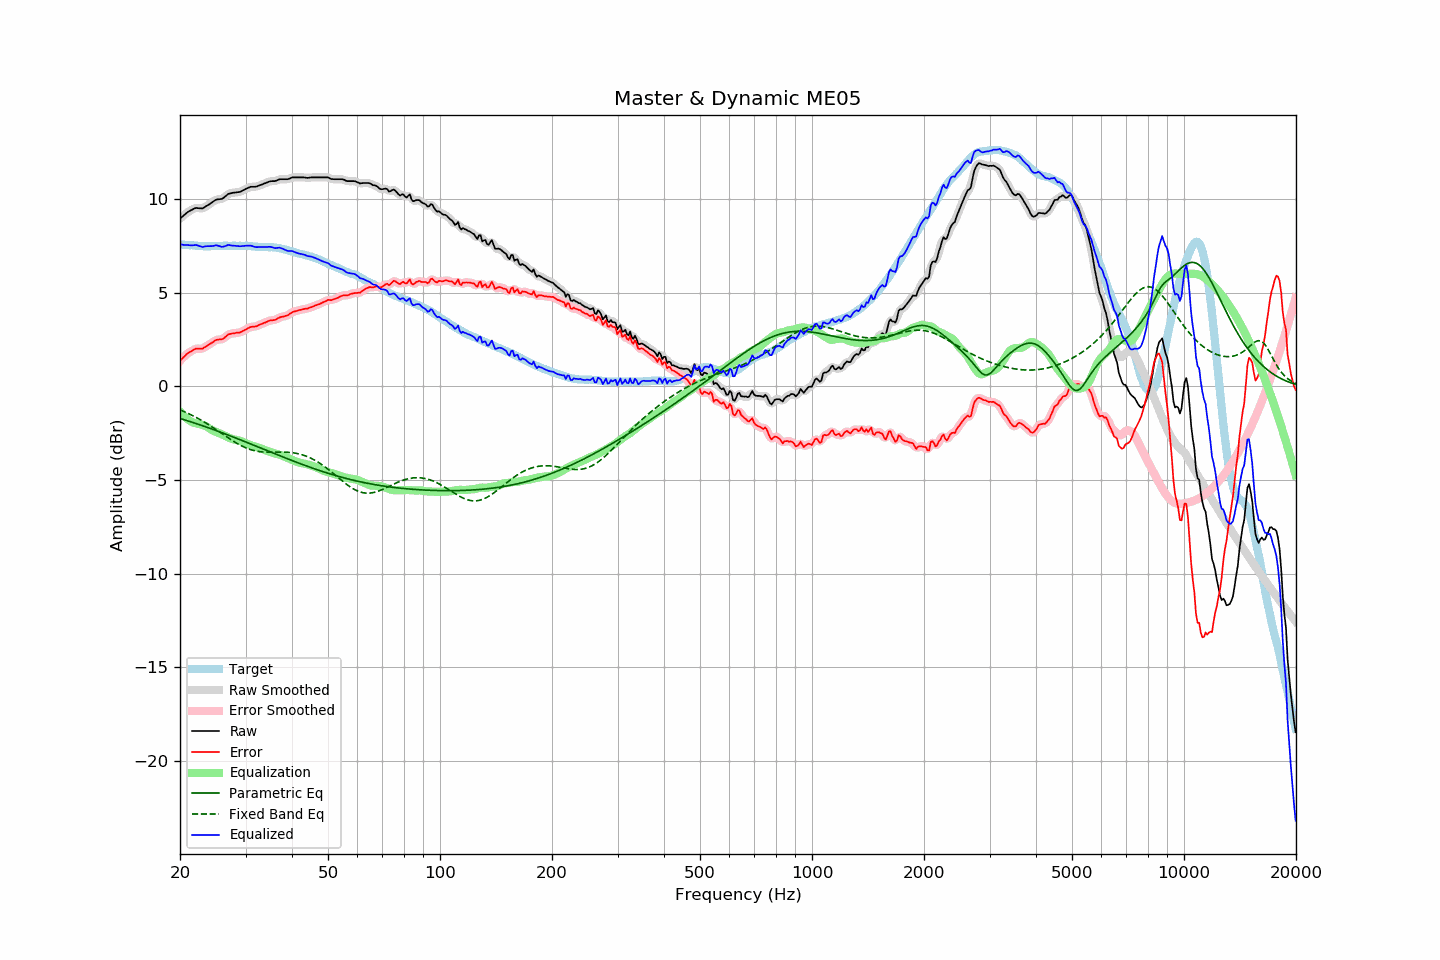

The table this chart was drawn from, first rows:
frequency, raw, error, smoothed, error_smoothed, equalization, parametric_eq, fixed_band_eq, equalized_raw, equalized_smoothed, target
20.00, 8.94, 1.36, 8.94, 1.36, -1.35, -1.71, -1.26, 7.59, 7.59, 7.58
20.20, 9.02, 1.45, 9.02, 1.45, -1.45, -1.74, -1.29, 7.57, 7.57, 7.57
20.40, 9.09, 1.53, 9.10, 1.54, -1.54, -1.76, -1.33, 7.55, 7.55, 7.56
20.61, 9.17, 1.61, 9.17, 1.62, -1.63, -1.79, -1.36, 7.54, 7.54, 7.56
20.81, 9.24, 1.71, 9.24, 1.70, -1.70, -1.82, -1.40, 7.54, 7.54, 7.54
21.02, 9.31, 1.78, 9.31, 1.77, -1.77, -1.84, -1.44, 7.54, 7.53, 7.54
21.23, 9.36, 1.84, 9.36, 1.83, -1.83, -1.87, -1.48, 7.53, 7.53, 7.53
21.44, 9.40, 1.87, 9.41, 1.88, -1.88, -1.90, -1.52, 7.52, 7.53, 7.54
21.66, 9.45, 1.93, 9.45, 1.93, -1.92, -1.93, -1.57, 7.53, 7.53, 7.53
21.87, 9.49, 1.98, 9.49, 1.97, -1.95, -1.96, -1.61, 7.54, 7.54, 7.52
22.09, 9.52, 2.02, 9.51, 2.00, -1.98, -1.98, -1.66, 7.55, 7.53, 7.50
22.31, 9.51, 2.01, 9.52, 2.01, -1.99, -2.01, -1.70, 7.52, 7.52, 7.50
22.54, 9.50, 2.01, 9.50, 2.01, -2.01, -2.04, -1.75, 7.49, 7.49, 7.49
22.76, 9.50, 2.01, 9.49, 2.01, -2.03, -2.07, -1.80, 7.47, 7.46, 7.49
22.99, 9.49, 2.01, 9.51, 2.03, -2.06, -2.10, -1.85, 7.43, 7.45, 7.48
23.22, 9.54, 2.07, 9.54, 2.06, -2.09, -2.13, -1.90, 7.45, 7.46, 7.47
23.45, 9.60, 2.12, 9.59, 2.12, -2.12, -2.16, -1.95, 7.48, 7.47, 7.48
23.69, 9.65, 2.18, 9.65, 2.18, -2.17, -2.19, -2.00, 7.48, 7.48, 7.47
23.92, 9.70, 2.23, 9.71, 2.23, -2.23, -2.22, -2.06, 7.48, 7.48, 7.47
24.16, 9.76, 2.28, 9.76, 2.28, -2.28, -2.25, -2.11, 7.48, 7.48, 7.48
24.40, 9.82, 2.33, 9.82, 2.34, -2.34, -2.28, -2.17, 7.49, 7.49, 7.49
24.65, 9.88, 2.39, 9.89, 2.40, -2.38, -2.31, -2.22, 7.50, 7.50, 7.49
24.89, 9.94, 2.45, 9.93, 2.45, -2.42, -2.34, -2.28, 7.52, 7.52, 7.49
25.14, 9.97, 2.49, 9.97, 2.48, -2.45, -2.38, -2.34, 7.52, 7.52, 7.49
25.39, 9.98, 2.50, 9.98, 2.50, -2.48, -2.41, -2.40, 7.50, 7.50, 7.49
25.65, 9.99, 2.51, 9.99, 2.50, -2.52, -2.44, -2.46, 7.47, 7.47, 7.49
25.91, 10.00, 2.51, 10.01, 2.52, -2.56, -2.47, -2.51, 7.44, 7.45, 7.49
26.16, 10.05, 2.55, 10.05, 2.56, -2.60, -2.50, -2.57, 7.45, 7.46, 7.50
26.43, 10.12, 2.62, 10.12, 2.62, -2.64, -2.54, -2.63, 7.48, 7.48, 7.50
26.69, 10.19, 2.69, 10.20, 2.69, -2.68, -2.57, -2.69, 7.51, 7.52, 7.50
26.96, 10.27, 2.77, 10.25, 2.75, -2.72, -2.60, -2.75, 7.55, 7.53, 7.50
27.23, 10.29, 2.79, 10.29, 2.79, -2.76, -2.63, -2.80, 7.53, 7.53, 7.50
27.50, 10.31, 2.81, 10.32, 2.82, -2.80, -2.67, -2.86, 7.52, 7.52, 7.50
27.77, 10.33, 2.82, 10.33, 2.83, -2.82, -2.70, -2.92, 7.51, 7.51, 7.51
28.05, 10.34, 2.84, 10.34, 2.84, -2.84, -2.73, -2.97, 7.50, 7.50, 7.51
28.33, 10.35, 2.86, 10.35, 2.85, -2.86, -2.77, -3.02, 7.49, 7.49, 7.49
28.62, 10.36, 2.87, 10.36, 2.86, -2.87, -2.80, -3.07, 7.49, 7.49, 7.49
28.90, 10.37, 2.87, 10.38, 2.88, -2.90, -2.83, -3.12, 7.48, 7.48, 7.50
29.19, 10.40, 2.90, 10.41, 2.91, -2.92, -2.87, -3.16, 7.48, 7.48, 7.50
29.48, 10.45, 2.95, 10.45, 2.95, -2.96, -2.90, -3.21, 7.49, 7.49, 7.50
29.78, 10.49, 2.99, 10.49, 2.99, -3.00, -2.94, -3.25, 7.49, 7.50, 7.50
30.08, 10.54, 3.04, 10.54, 3.04, -3.04, -2.97, -3.28, 7.50, 7.50, 7.51
30.38, 10.58, 3.09, 10.58, 3.09, -3.07, -3.01, -3.32, 7.51, 7.51, 7.49
30.68, 10.61, 3.13, 10.62, 3.13, -3.11, -3.04, -3.35, 7.50, 7.51, 7.48
30.99, 10.65, 3.17, 10.64, 3.16, -3.14, -3.07, -3.38, 7.51, 7.50, 7.48
31.30, 10.65, 3.18, 10.65, 3.18, -3.17, -3.11, -3.40, 7.48, 7.48, 7.47
31.61, 10.65, 3.19, 10.65, 3.19, -3.20, -3.14, -3.43, 7.46, 7.46, 7.47
31.93, 10.65, 3.20, 10.66, 3.20, -3.22, -3.18, -3.45, 7.43, 7.44, 7.46
32.24, 10.67, 3.22, 10.68, 3.23, -3.24, -3.21, -3.46, 7.43, 7.43, 7.45
32.57, 10.71, 3.27, 10.71, 3.26, -3.27, -3.25, -3.48, 7.44, 7.43, 7.44
32.89, 10.74, 3.30, 10.74, 3.30, -3.30, -3.28, -3.49, 7.44, 7.44, 7.44
33.22, 10.77, 3.34, 10.78, 3.34, -3.34, -3.32, -3.50, 7.44, 7.44, 7.44
33.55, 10.81, 3.38, 10.81, 3.37, -3.37, -3.35, -3.51, 7.44, 7.43, 7.43
33.89, 10.84, 3.40, 10.84, 3.41, -3.41, -3.39, -3.51, 7.43, 7.43, 7.44
34.23, 10.87, 3.44, 10.88, 3.45, -3.44, -3.42, -3.51, 7.43, 7.44, 7.43
34.57, 10.91, 3.49, 10.91, 3.48, -3.47, -3.46, -3.52, 7.44, 7.44, 7.43
34.92, 10.94, 3.52, 10.94, 3.51, -3.49, -3.49, -3.52, 7.45, 7.44, 7.42
35.27, 10.95, 3.52, 10.95, 3.52, -3.52, -3.53, -3.52, 7.43, 7.43, 7.43
35.62, 10.95, 3.54, 10.95, 3.53, -3.55, -3.56, -3.51, 7.40, 7.40, 7.42
35.97, 10.95, 3.54, 10.96, 3.55, -3.58, -3.60, -3.51, 7.38, 7.39, 7.41
... 635 more rows
